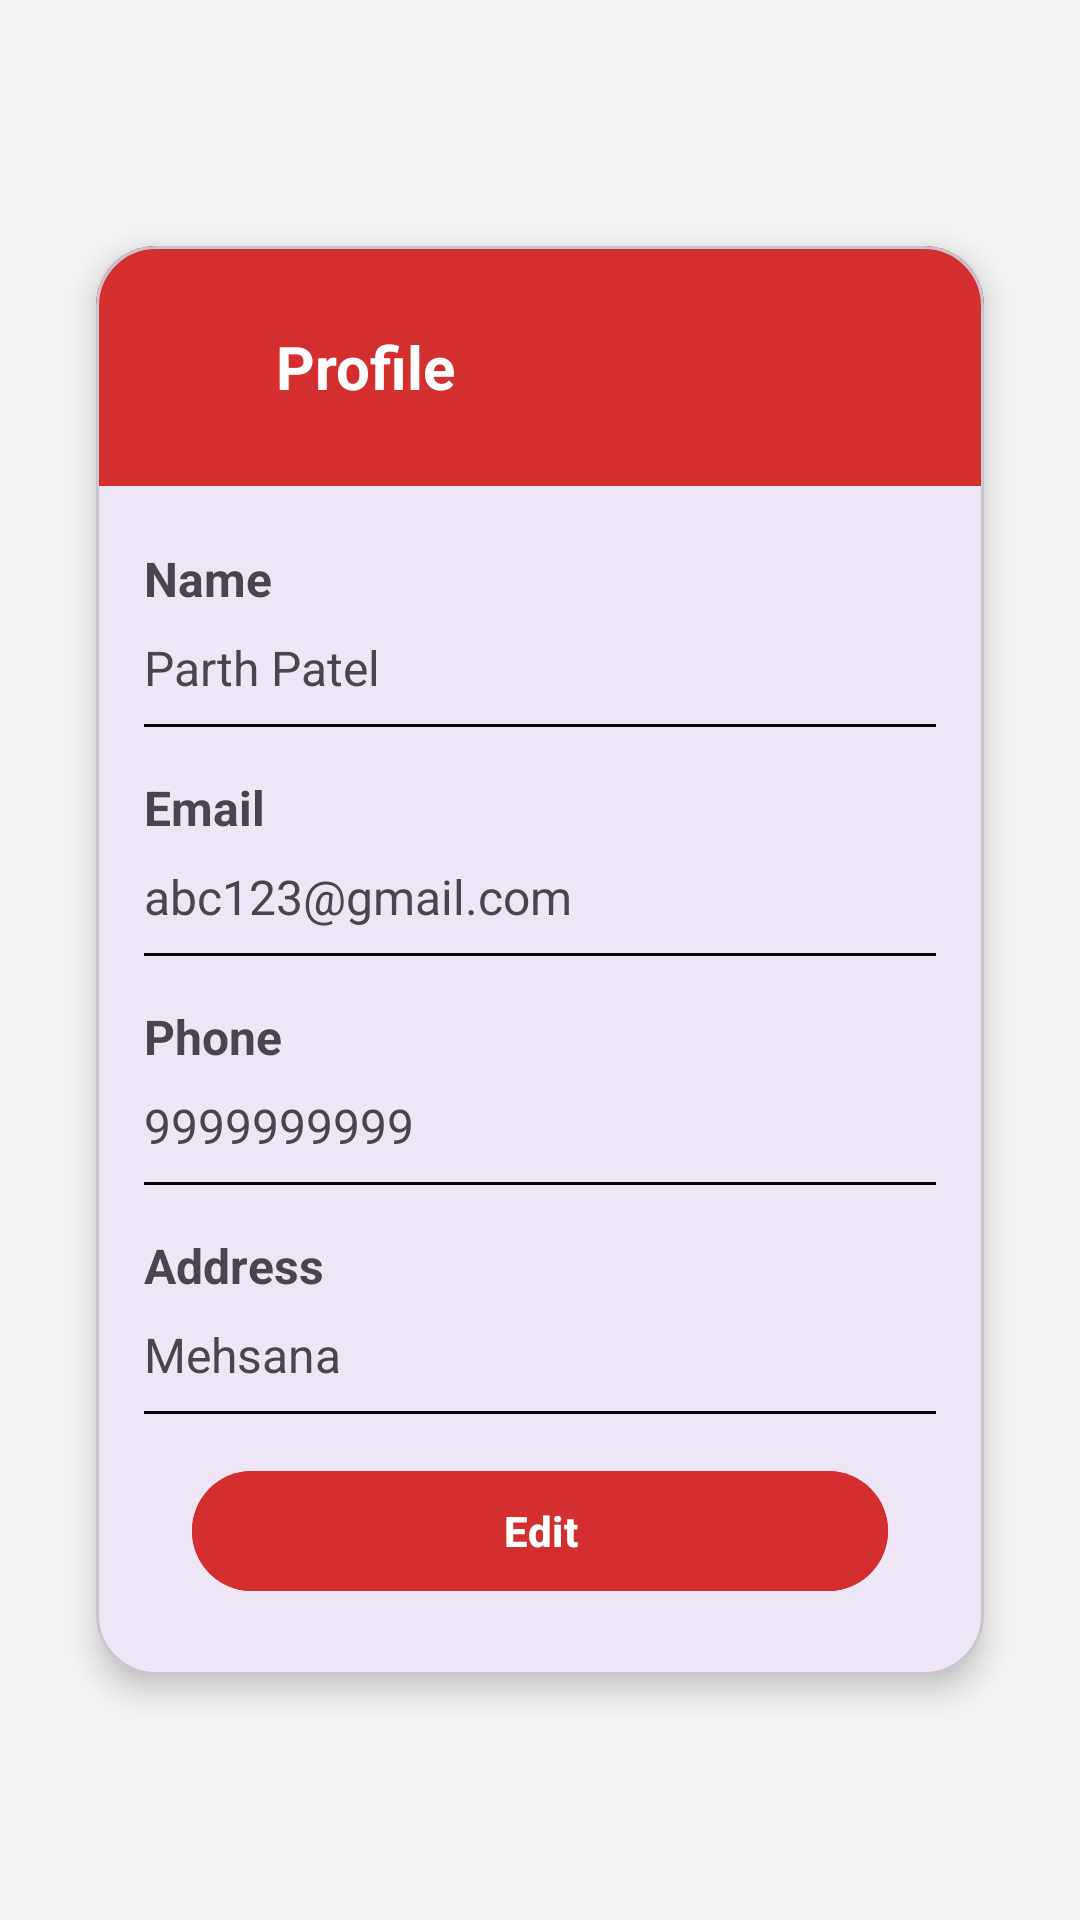

Write the Android layout XML for this screen, with the resource values it uses.
<!-- AndroidManifest.xml: application theme Theme._23012011070_MAD_Assignment -->
<!-- res/layout/activity_profile.xml -->
<?xml version="1.0" encoding="utf-8"?>
<androidx.constraintlayout.widget.ConstraintLayout
    xmlns:android="http://schemas.android.com/apk/res/android"
    xmlns:app="http://schemas.android.com/apk/res-auto"
    xmlns:tools="http://schemas.android.com/tools"
    android:id="@+id/main"
    android:layout_width="match_parent"
    android:layout_height="match_parent"
    android:background="#F5F5F5"
    tools:context=".ProfileActivity">

    <com.google.android.material.card.MaterialCardView
        android:id="@+id/profileCard"
        android:layout_width="0dp"
        android:layout_height="wrap_content"
        android:layout_margin="32dp"
        app:cardCornerRadius="20dp"
        app:cardElevation="6dp"
        app:layout_constraintTop_toTopOf="parent"
        app:layout_constraintBottom_toBottomOf="parent"
        app:layout_constraintStart_toStartOf="parent"
        app:layout_constraintEnd_toEndOf="parent">

        <androidx.constraintlayout.widget.ConstraintLayout
            android:layout_width="match_parent"
            android:layout_height="wrap_content">

            <View
                android:id="@+id/headerBg"
                android:layout_width="0dp"
                android:layout_height="80dp"
                android:background="#D32F2F"
                app:layout_constraintTop_toTopOf="parent"
                app:layout_constraintStart_toStartOf="parent"
                app:layout_constraintEnd_toEndOf="parent" />

            <ImageView
                android:id="@+id/profileIcon"
                android:layout_width="36dp"
                android:layout_height="36dp"
                android:layout_marginStart="16dp"
                android:layout_marginTop="20dp"
                android:src="@drawable/profile_24px"
                app:tint="@android:color/white"
                app:layout_constraintTop_toTopOf="@id/headerBg"
                app:layout_constraintStart_toStartOf="parent"/>

            <TextView
                android:id="@+id/titleText"
                android:layout_width="wrap_content"
                android:layout_height="wrap_content"
                android:text="@string/Profile"
                android:textColor="@android:color/white"
                android:textStyle="bold"
                android:textSize="20sp"
                app:layout_constraintTop_toTopOf="@id/headerBg"
                app:layout_constraintBottom_toBottomOf="@id/headerBg"
                app:layout_constraintStart_toEndOf="@id/profileIcon"
                android:layout_marginStart="8dp"/>

            <TextView
                android:id="@+id/nameLabel"
                android:layout_width="wrap_content"
                android:layout_height="wrap_content"
                android:text="@string/Name"
                android:textStyle="bold"
                android:textSize="16sp"
                android:layout_marginTop="20dp"
                android:layout_marginStart="16dp"
                app:layout_constraintTop_toBottomOf="@id/headerBg"
                app:layout_constraintStart_toStartOf="parent"/>

            <TextView
                android:id="@+id/nameValue"
                android:layout_width="wrap_content"
                android:layout_height="wrap_content"
                android:text="@string/ParthPatel"
                android:textSize="16sp"
                android:layout_marginTop="8dp"
                android:layout_marginStart="16dp"
                app:layout_constraintTop_toBottomOf="@id/nameLabel"
                app:layout_constraintStart_toStartOf="parent"/>

            <View
                android:id="@+id/line1"
                android:layout_width="0dp"
                android:layout_height="1dp"
                android:background="@color/black"
                android:layout_marginTop="8dp"
                app:layout_constraintTop_toBottomOf="@id/nameValue"
                app:layout_constraintStart_toStartOf="parent"
                app:layout_constraintEnd_toEndOf="parent"
                android:layout_marginHorizontal="16dp"/>

            <TextView
                android:id="@+id/emailLabel"
                android:layout_width="wrap_content"
                android:layout_height="wrap_content"
                android:text="@string/Email"
                android:textStyle="bold"
                android:textSize="16sp"
                android:layout_marginTop="16dp"
                android:layout_marginStart="16dp"
                app:layout_constraintTop_toBottomOf="@id/line1"
                app:layout_constraintStart_toStartOf="parent"/>

            <TextView
                android:id="@+id/emailValue"
                android:layout_width="wrap_content"
                android:layout_height="wrap_content"
                android:text="@string/abc123gmailcom"
                android:textSize="16sp"
                android:layout_marginTop="8dp"
                android:layout_marginStart="16dp"
                app:layout_constraintTop_toBottomOf="@id/emailLabel"
                app:layout_constraintStart_toStartOf="parent"/>

            <View
                android:id="@+id/line2"
                android:layout_width="0dp"
                android:layout_height="1dp"
                android:background="@color/black"
                android:layout_marginTop="8dp"
                app:layout_constraintTop_toBottomOf="@id/emailValue"
                app:layout_constraintStart_toStartOf="parent"
                app:layout_constraintEnd_toEndOf="parent"
                android:layout_marginHorizontal="16dp"/>

            <TextView
                android:id="@+id/phoneLabel"
                android:layout_width="wrap_content"
                android:layout_height="wrap_content"
                android:text="@string/Phone"
                android:textStyle="bold"
                android:textSize="16sp"
                android:layout_marginTop="16dp"
                android:layout_marginStart="16dp"
                app:layout_constraintTop_toBottomOf="@id/line2"
                app:layout_constraintStart_toStartOf="parent"/>

            <TextView
                android:id="@+id/phoneValue"
                android:layout_width="wrap_content"
                android:layout_height="wrap_content"
                android:text="@string/Phoneno"
                android:textSize="16sp"
                android:layout_marginTop="8dp"
                android:layout_marginStart="16dp"
                app:layout_constraintTop_toBottomOf="@id/phoneLabel"
                app:layout_constraintStart_toStartOf="parent"/>

            <View
                android:id="@+id/line3"
                android:layout_width="0dp"
                android:layout_height="1dp"
                android:background="@color/black"
                android:layout_marginTop="8dp"
                app:layout_constraintTop_toBottomOf="@id/phoneValue"
                app:layout_constraintStart_toStartOf="parent"
                app:layout_constraintEnd_toEndOf="parent"
                android:layout_marginHorizontal="16dp"/>

            <TextView
                android:id="@+id/addressLabel"
                android:layout_width="wrap_content"
                android:layout_height="wrap_content"
                android:text="@string/Address"
                android:textStyle="bold"
                android:textSize="16sp"
                android:layout_marginTop="16dp"
                android:layout_marginStart="16dp"
                app:layout_constraintTop_toBottomOf="@id/line3"
                app:layout_constraintStart_toStartOf="parent"/>

            <TextView
                android:id="@+id/addressValue"
                android:layout_width="0dp"
                android:layout_height="wrap_content"
                android:text="@string/Mehsana"
                android:textSize="16sp"
                android:layout_marginTop="8dp"
                android:layout_marginStart="16dp"
                android:layout_marginEnd="16dp"
                app:layout_constraintTop_toBottomOf="@id/addressLabel"
                app:layout_constraintStart_toStartOf="parent"
                app:layout_constraintEnd_toEndOf="parent"/>

            <View
                android:id="@+id/line4"
                android:layout_width="0dp"
                android:layout_height="1dp"
                android:background="@color/black"
                android:layout_marginTop="8dp"
                app:layout_constraintTop_toBottomOf="@id/addressValue"
                app:layout_constraintStart_toStartOf="parent"
                app:layout_constraintEnd_toEndOf="parent"
                android:layout_marginHorizontal="16dp"/>

            <com.google.android.material.button.MaterialButton
                android:id="@+id/editButton"
                android:layout_width="0dp"
                android:layout_height="wrap_content"
                android:text="@string/Edit"
                android:textStyle="bold"
                android:textColor="@android:color/white"
                android:backgroundTint="#D32F2F"
                android:layout_marginHorizontal="32dp"
                android:layout_marginVertical="24dp"
                app:layout_constraintTop_toBottomOf="@id/addressValue"
                app:layout_constraintStart_toStartOf="parent"
                app:layout_constraintEnd_toEndOf="parent"
                app:layout_constraintBottom_toBottomOf="parent"/>

        </androidx.constraintlayout.widget.ConstraintLayout>
    </com.google.android.material.card.MaterialCardView>
</androidx.constraintlayout.widget.ConstraintLayout>
<!-- resources referenced by this layout -->
<resources>
  <string name="Address">Address</string>
  <string name="Edit">Edit</string>
  <string name="Email">Email</string>
  <string name="Mehsana">Mehsana</string>
  <string name="Name">Name</string>
  <string name="ParthPatel">Parth Patel</string>
  <string name="Phone">Phone</string>
  <string name="Phoneno">9999999999</string>
  <string name="Profile">Profile</string>
  <string name="abc123gmailcom">abc123@gmail.com</string>
  <style name="Theme._23012011070_MAD_Assignment" parent="Base.Theme._23012011070_MAD_Assignment" />
  <style name="Base.Theme._23012011070_MAD_Assignment" parent="Theme.Material3.DayNight.NoActionBar">
          
          
      </style>
  <!-- not gathered from this repository: default colours our renderer supplied (Android Studio template values) -->
  <color name="black">#FF000000</color>
</resources>
